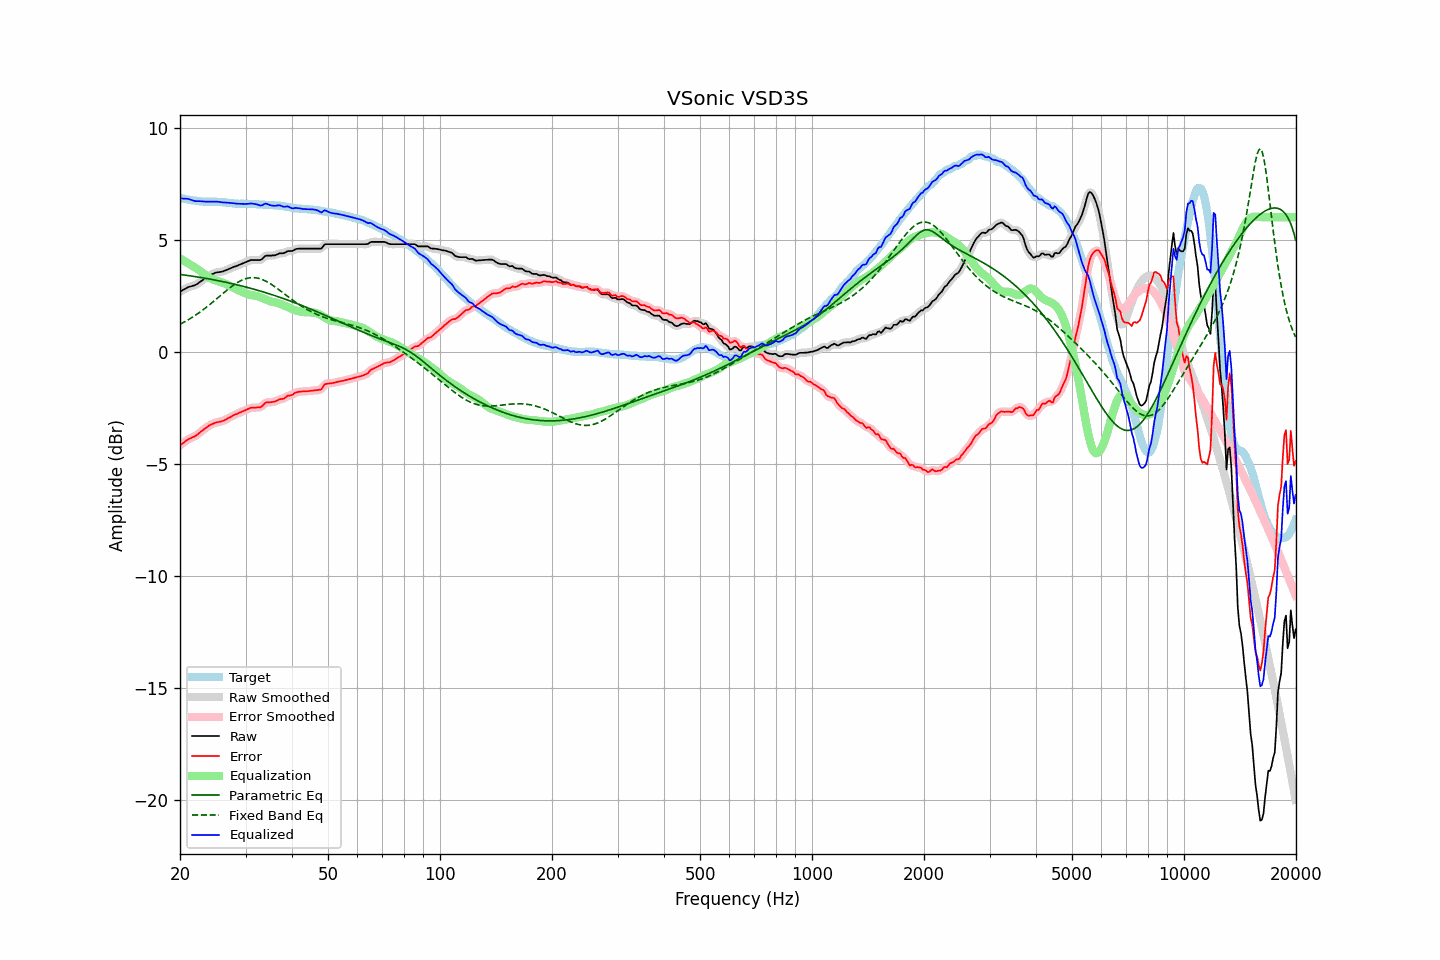

The table this chart was drawn from, first rows:
frequency, raw, error, smoothed, error_smoothed, equalization, parametric_eq, fixed_band_eq, equalized_raw, equalized_smoothed, target
20.00, 2.68, -4.18, 2.68, -4.19, 4.16, 3.45, 1.22, 6.84, 6.84, 6.86
20.20, 2.72, -4.13, 2.72, -4.13, 4.12, 3.44, 1.26, 6.84, 6.84, 6.85
20.40, 2.76, -4.07, 2.76, -4.07, 4.07, 3.43, 1.30, 6.83, 6.83, 6.83
20.61, 2.80, -4.02, 2.80, -4.02, 4.03, 3.42, 1.34, 6.83, 6.83, 6.82
20.81, 2.84, -3.96, 2.84, -3.96, 3.98, 3.41, 1.38, 6.82, 6.82, 6.80
21.02, 2.88, -3.91, 2.87, -3.92, 3.94, 3.40, 1.42, 6.82, 6.81, 6.79
21.23, 2.90, -3.88, 2.90, -3.88, 3.89, 3.39, 1.46, 6.79, 6.79, 6.78
21.44, 2.92, -3.85, 2.92, -3.85, 3.85, 3.38, 1.51, 6.77, 6.77, 6.77
21.66, 2.94, -3.81, 2.94, -3.82, 3.81, 3.37, 1.55, 6.75, 6.75, 6.75
21.87, 2.96, -3.79, 2.96, -3.78, 3.77, 3.35, 1.60, 6.73, 6.73, 6.75
22.09, 2.99, -3.75, 2.99, -3.74, 3.73, 3.34, 1.65, 6.71, 6.72, 6.74
22.31, 3.04, -3.69, 3.04, -3.69, 3.68, 3.33, 1.70, 6.72, 6.72, 6.73
22.54, 3.09, -3.63, 3.09, -3.63, 3.63, 3.32, 1.75, 6.72, 6.71, 6.72
22.76, 3.14, -3.57, 3.14, -3.57, 3.57, 3.31, 1.80, 6.71, 6.71, 6.70
22.99, 3.19, -3.52, 3.19, -3.51, 3.52, 3.30, 1.85, 6.70, 6.70, 6.70
23.22, 3.24, -3.46, 3.24, -3.46, 3.46, 3.28, 1.90, 6.70, 6.70, 6.69
23.45, 3.29, -3.40, 3.29, -3.40, 3.41, 3.27, 1.96, 6.69, 6.69, 6.69
23.69, 3.34, -3.35, 3.34, -3.35, 3.35, 3.26, 2.02, 6.69, 6.69, 6.69
23.92, 3.39, -3.30, 3.39, -3.31, 3.31, 3.25, 2.07, 6.70, 6.69, 6.69
24.16, 3.43, -3.26, 3.43, -3.26, 3.27, 3.23, 2.13, 6.70, 6.69, 6.69
24.40, 3.46, -3.23, 3.46, -3.23, 3.23, 3.22, 2.19, 6.69, 6.69, 6.69
24.65, 3.49, -3.20, 3.49, -3.20, 3.20, 3.21, 2.25, 6.69, 6.70, 6.69
24.89, 3.52, -3.17, 3.52, -3.17, 3.18, 3.19, 2.31, 6.70, 6.70, 6.69
25.14, 3.54, -3.15, 3.54, -3.15, 3.16, 3.18, 2.37, 6.70, 6.69, 6.69
25.39, 3.55, -3.14, 3.55, -3.14, 3.14, 3.16, 2.43, 6.69, 6.69, 6.69
25.65, 3.56, -3.12, 3.56, -3.12, 3.12, 3.15, 2.49, 6.67, 6.67, 6.68
25.91, 3.57, -3.11, 3.57, -3.10, 3.09, 3.14, 2.55, 6.66, 6.66, 6.68
26.16, 3.59, -3.08, 3.59, -3.08, 3.07, 3.12, 2.62, 6.66, 6.66, 6.66
26.43, 3.62, -3.05, 3.62, -3.04, 3.04, 3.11, 2.68, 6.66, 6.65, 6.66
26.69, 3.65, -3.00, 3.65, -3.01, 3.00, 3.09, 2.73, 6.65, 6.65, 6.65
26.96, 3.68, -2.96, 3.68, -2.97, 2.97, 3.07, 2.79, 6.65, 6.65, 6.64
27.23, 3.71, -2.93, 3.71, -2.93, 2.93, 3.06, 2.85, 6.64, 6.64, 6.64
27.50, 3.74, -2.89, 3.74, -2.89, 2.89, 3.04, 2.90, 6.63, 6.63, 6.63
27.77, 3.77, -2.85, 3.77, -2.85, 2.86, 3.03, 2.96, 6.62, 6.62, 6.62
28.05, 3.80, -2.81, 3.80, -2.82, 2.82, 3.01, 3.01, 6.62, 6.61, 6.61
28.33, 3.82, -2.79, 3.82, -2.78, 2.79, 2.99, 3.05, 6.60, 6.61, 6.61
28.62, 3.85, -2.76, 3.85, -2.75, 2.75, 2.97, 3.10, 6.60, 6.60, 6.60
28.90, 3.88, -2.71, 3.88, -2.72, 2.72, 2.96, 3.14, 6.60, 6.60, 6.59
29.19, 3.91, -2.69, 3.91, -2.69, 2.69, 2.94, 3.17, 6.60, 6.60, 6.60
29.48, 3.94, -2.66, 3.94, -2.66, 2.66, 2.92, 3.21, 6.59, 6.59, 6.60
29.78, 3.97, -2.63, 3.97, -2.63, 2.62, 2.90, 3.24, 6.59, 6.59, 6.60
30.08, 4.00, -2.60, 4.00, -2.60, 2.59, 2.88, 3.26, 6.59, 6.59, 6.60
30.38, 4.03, -2.57, 4.03, -2.56, 2.57, 2.87, 3.28, 6.60, 6.60, 6.60
30.68, 4.06, -2.54, 4.06, -2.53, 2.54, 2.85, 3.29, 6.60, 6.60, 6.59
30.99, 4.09, -2.50, 4.08, -2.51, 2.53, 2.83, 3.30, 6.62, 6.61, 6.59
31.30, 4.09, -2.50, 4.09, -2.50, 2.52, 2.81, 3.31, 6.61, 6.61, 6.59
31.61, 4.09, -2.50, 4.09, -2.50, 2.51, 2.79, 3.30, 6.60, 6.60, 6.59
31.93, 4.09, -2.50, 4.09, -2.49, 2.50, 2.77, 3.30, 6.59, 6.59, 6.59
32.24, 4.09, -2.49, 4.08, -2.49, 2.48, 2.75, 3.29, 6.57, 6.57, 6.57
32.57, 4.09, -2.48, 4.08, -2.49, 2.46, 2.73, 3.27, 6.55, 6.54, 6.57
32.89, 4.09, -2.48, 4.10, -2.47, 2.43, 2.70, 3.25, 6.52, 6.53, 6.57
33.22, 4.13, -2.44, 4.14, -2.43, 2.40, 2.68, 3.22, 6.53, 6.54, 6.57
33.55, 4.20, -2.37, 4.20, -2.36, 2.37, 2.66, 3.20, 6.57, 6.57, 6.56
33.89, 4.27, -2.28, 4.25, -2.30, 2.34, 2.64, 3.16, 6.61, 6.59, 6.55
34.23, 4.29, -2.26, 4.29, -2.26, 2.31, 2.62, 3.12, 6.60, 6.59, 6.55
34.57, 4.29, -2.26, 4.29, -2.25, 2.28, 2.59, 3.08, 6.57, 6.57, 6.55
34.92, 4.29, -2.26, 4.29, -2.25, 2.25, 2.57, 3.04, 6.54, 6.54, 6.54
35.27, 4.29, -2.25, 4.29, -2.25, 2.23, 2.55, 3.00, 6.52, 6.52, 6.54
35.62, 4.30, -2.24, 4.29, -2.24, 2.22, 2.53, 2.95, 6.52, 6.51, 6.54
35.97, 4.30, -2.23, 4.31, -2.22, 2.21, 2.50, 2.90, 6.50, 6.51, 6.52
... 635 more rows
